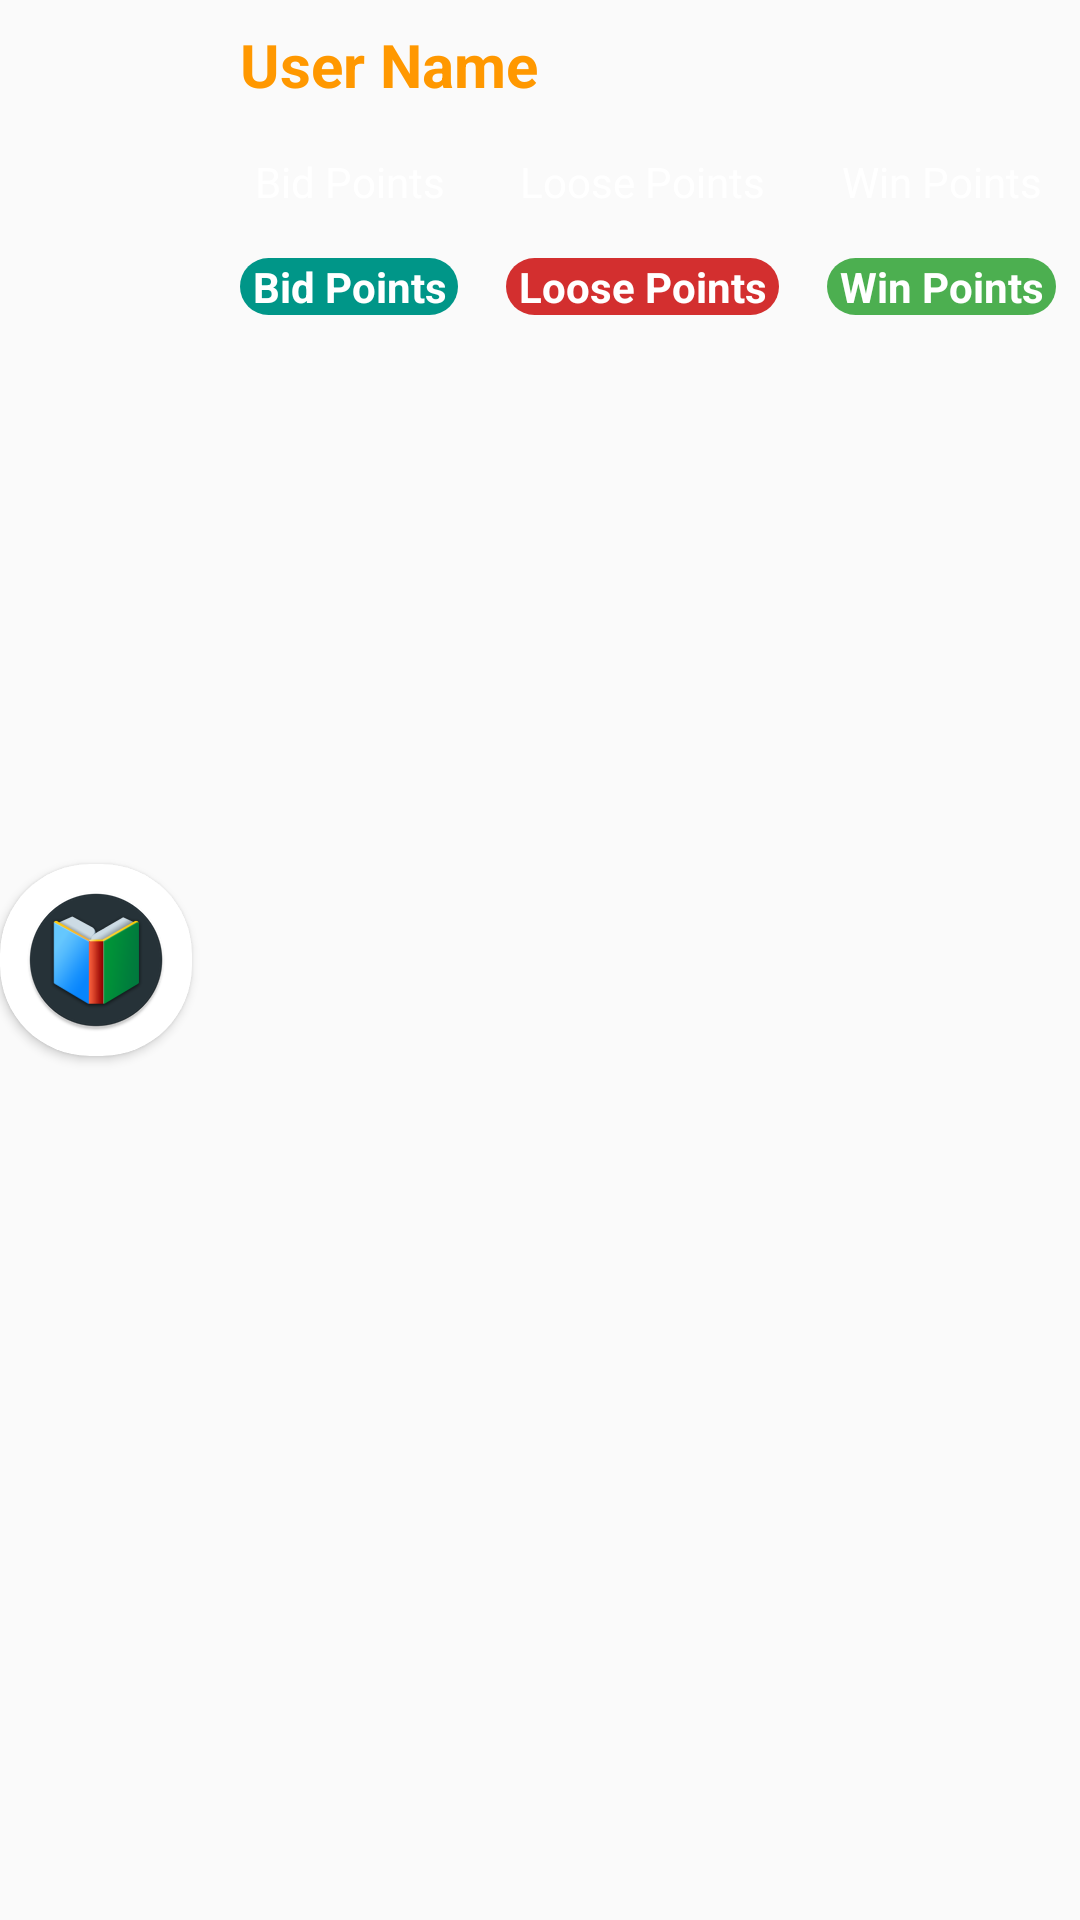

Here is an Android app screen rendered from its layout file. Give the layout XML and the strings, colors and styles it references.
<!-- AndroidManifest.xml: application theme AppTheme -->
<!-- res/layout/result_row.xml -->
<?xml version="1.0" encoding="utf-8"?>
<LinearLayout xmlns:android="http://schemas.android.com/apk/res/android"
    android:layout_width="match_parent"
    android:layout_height="wrap_content"
    xmlns:app="http://schemas.android.com/apk/res-auto"
    android:orientation="horizontal"
    android:layout_margin="8dp">

    <android.support.v7.widget.CardView
        android:layout_gravity="center_vertical"
        android:layout_centerHorizontal="true"
        android:innerRadius="0dp"
        android:shape="ring"
        android:background="@color/colorWhite"
        app:cardCornerRadius="30dp"
        android:elevation="12dp"
        android:layout_width="64dp"
        android:layout_height="64dp">

        <ImageView
            android:cropToPadding="true"
            android:layout_gravity="center"
            android:id="@+id/imageViewProfile"
            android:layout_width="wrap_content"
            android:layout_height="wrap_content"
            app:srcCompat="@mipmap/ic_launcher" />

    </android.support.v7.widget.CardView>

    <LinearLayout
        android:layout_marginLeft="8dp"
        android:layout_width="match_parent"
        android:layout_height="wrap_content"
        android:orientation="vertical">

        <LinearLayout
            android:layout_width="match_parent"
            android:layout_height="wrap_content"
            android:orientation="horizontal">

            <TextView
                android:padding="8dp"
                android:textColor="@color/colorOrange"
                android:textStyle="bold"
                android:layout_weight="1"
                android:id="@+id/textViewName"
                android:layout_width="wrap_content"
                android:layout_height="wrap_content"
                android:textSize="20sp"
                android:text="User Name" />

            
                
                
                
                
                
                
                
                
                
                


        </LinearLayout>

        <LinearLayout
            android:layout_width="match_parent"
            android:layout_height="wrap_content"
            android:orientation="horizontal">

            <TextView
                android:textColor="@color/colorWhite"
                android:textAlignment="center"
                android:layout_weight="1"
                android:layout_margin="8dp"
                android:id="@+id/textViewBidPointsLabel"
                android:layout_width="wrap_content"
                android:layout_height="wrap_content"
                android:text="Bid Points" />

            <TextView
                android:textColor="@color/colorWhite"
                android:textAlignment="center"
                android:layout_margin="8dp"
                android:gravity="right"
                android:layout_weight="1"
                android:layout_width="wrap_content"
                android:layout_height="wrap_content"
                android:id="@+id/textViewLoosePointsLabel"
                android:text="Loose Points"/>

            <TextView
                android:textColor="@color/colorWhite"
                android:textAlignment="center"
                android:layout_margin="8dp"
                android:gravity="right"
                android:layout_weight="1"
                android:layout_width="wrap_content"
                android:layout_height="wrap_content"
                android:id="@+id/textViewWinPointsLabel"
                android:text="Win Points"/>


        </LinearLayout>

        <LinearLayout
            android:layout_width="match_parent"
            android:layout_height="wrap_content"
            android:orientation="horizontal">

            <TextView
                android:textStyle="bold"
                android:background="@drawable/result_bid_points_background"
                android:textColor="@color/colorWhite"
                android:textAlignment="center"
                android:layout_weight="1"
                android:layout_margin="8dp"
                android:id="@+id/textViewBidPoints"
                android:layout_width="wrap_content"
                android:layout_height="wrap_content"
                android:text="Bid Points" />

            <TextView
                android:textStyle="bold"
                android:background="@drawable/result_loose_points_background"
                android:textColor="@color/colorWhite"
                android:textAlignment="center"
                android:layout_margin="8dp"
                android:gravity="right"
                android:layout_weight="1"
                android:layout_width="wrap_content"
                android:layout_height="wrap_content"
                android:id="@+id/textViewLoosePoints"
                android:text="Loose Points"/>

            <TextView
                android:textStyle="bold"
                android:background="@drawable/result_win_points_background"
                android:textColor="@color/colorWhite"
                android:textAlignment="center"
                android:layout_margin="8dp"
                android:gravity="right"
                android:layout_weight="1"
                android:layout_width="wrap_content"
                android:layout_height="wrap_content"
                android:id="@+id/textViewWinPoints"
                android:text="Win Points"/>


        </LinearLayout>

    </LinearLayout>

    

</LinearLayout>
<!-- resources referenced by this layout -->
<resources>
  <color name="colorOrange">#FF9800</color>
  <color name="colorWhite">#FFFFFF</color>
  <!-- drawable result_bid_points_background (drawable-v24) -->
  <?xml version="1.0" encoding="utf-8"?>
  <shape xmlns:android="http://schemas.android.com/apk/res/android">
      <gradient
          android:angle="45"
          android:endColor="@color/colorTeal"
          android:startColor="@color/colorTeal"></gradient>
      <corners
          android:topLeftRadius="45dp"
          android:bottomLeftRadius="45dp"
          android:topRightRadius="45dp"
          android:bottomRightRadius="45dp"></corners>
      
      
      
      
      
  </shape>
  <!-- drawable result_loose_points_background (drawable-v24) -->
  <?xml version="1.0" encoding="utf-8"?>
  <shape xmlns:android="http://schemas.android.com/apk/res/android">
      <gradient
          android:angle="45"
          android:endColor="@color/colorRed"
          android:startColor="@color/colorRed"></gradient>
      <corners
          android:topLeftRadius="45dp"
          android:bottomLeftRadius="45dp"
          android:topRightRadius="45dp"
          android:bottomRightRadius="45dp"></corners>
      
      
      
      
      
  </shape>
  <!-- drawable result_total_points (drawable-v24) -->
  <?xml version="1.0" encoding="utf-8"?>
  <shape xmlns:android="http://schemas.android.com/apk/res/android">
      <gradient
          android:angle="45"
          android:endColor="@color/colorLightBlue"
          android:startColor="@color/colorLightBlue"></gradient>
      <corners
          android:topLeftRadius="45dp"
          android:bottomLeftRadius="45dp"
          android:topRightRadius="45dp"
          android:bottomRightRadius="45dp"></corners>
      
          
          
          
          
  </shape>
  <!-- drawable result_win_points_background (drawable-v24) -->
  <?xml version="1.0" encoding="utf-8"?>
  <shape xmlns:android="http://schemas.android.com/apk/res/android">
      <gradient
          android:angle="45"
          android:endColor="@color/colorGreen"
          android:startColor="@color/colorGreen"></gradient>
      <corners
          android:topLeftRadius="45dp"
          android:bottomLeftRadius="45dp"
          android:topRightRadius="45dp"
          android:bottomRightRadius="45dp"></corners>
      
      
      
      
      
  </shape>
  <!-- mipmap ic_launcher: png bitmap (mipmap-hdpi, 4595 bytes) -->
  <style name="AppTheme" parent="BaseAppTheme" />
  <color name="colorTeal">#009688</color>
  <color name="colorRed">#D32F2F</color>
  <color name="colorLightBlue">#03A9F4</color>
  <color name="colorGreen">#4CAF50</color>
  <style name="BaseAppTheme" parent="Theme.AppCompat.Light.NoActionBar">
          
          <item name="colorPrimary">@color/colorPrimary</item>
          <item name="colorPrimaryDark">@color/colorPrimaryDark</item>
          <item name="colorAccent">@color/colorAccent</item>
      </style>
  <color name="colorPrimary">#263238</color>
  <color name="colorPrimaryDark">#000000</color>
  <color name="colorAccent">#009688</color>
</resources>
